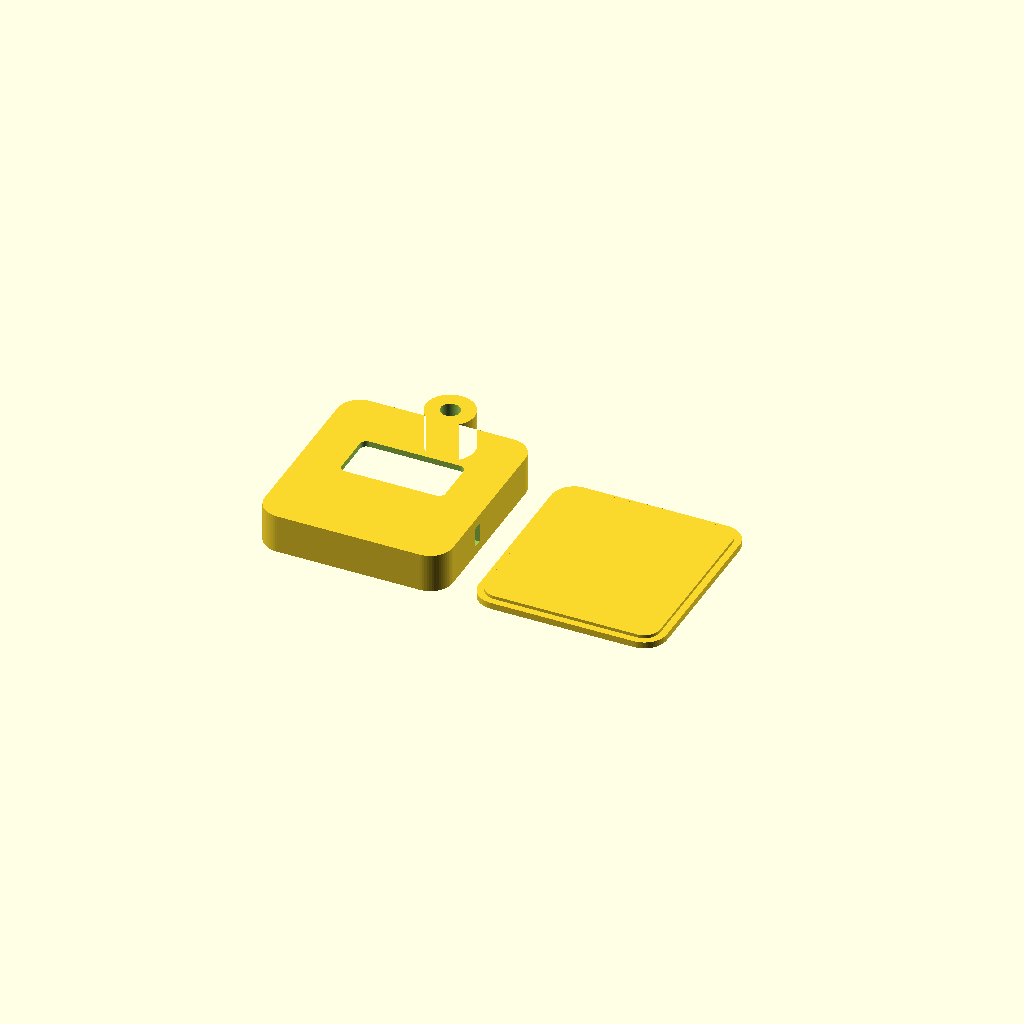
Cell 1 — every parameter at its default value.
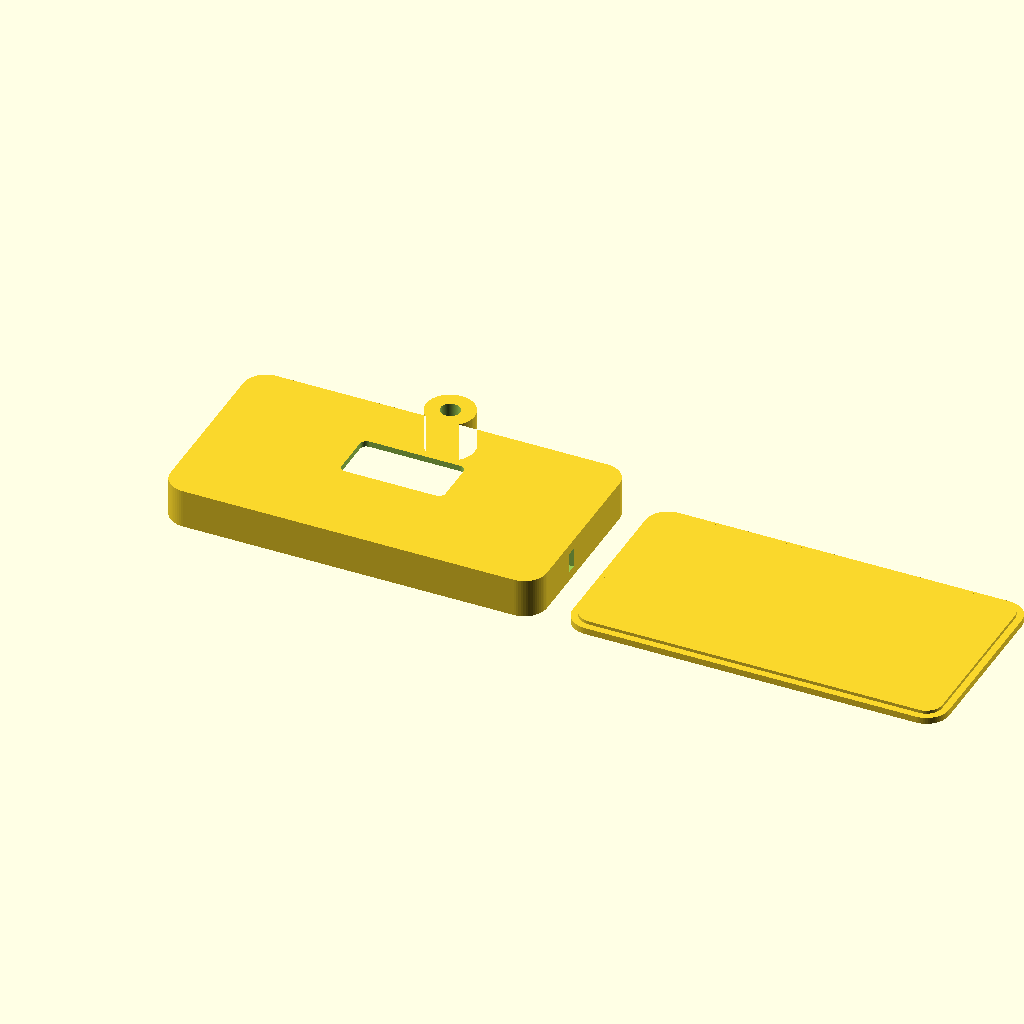
Cell 2: the same model with case_w = 116.
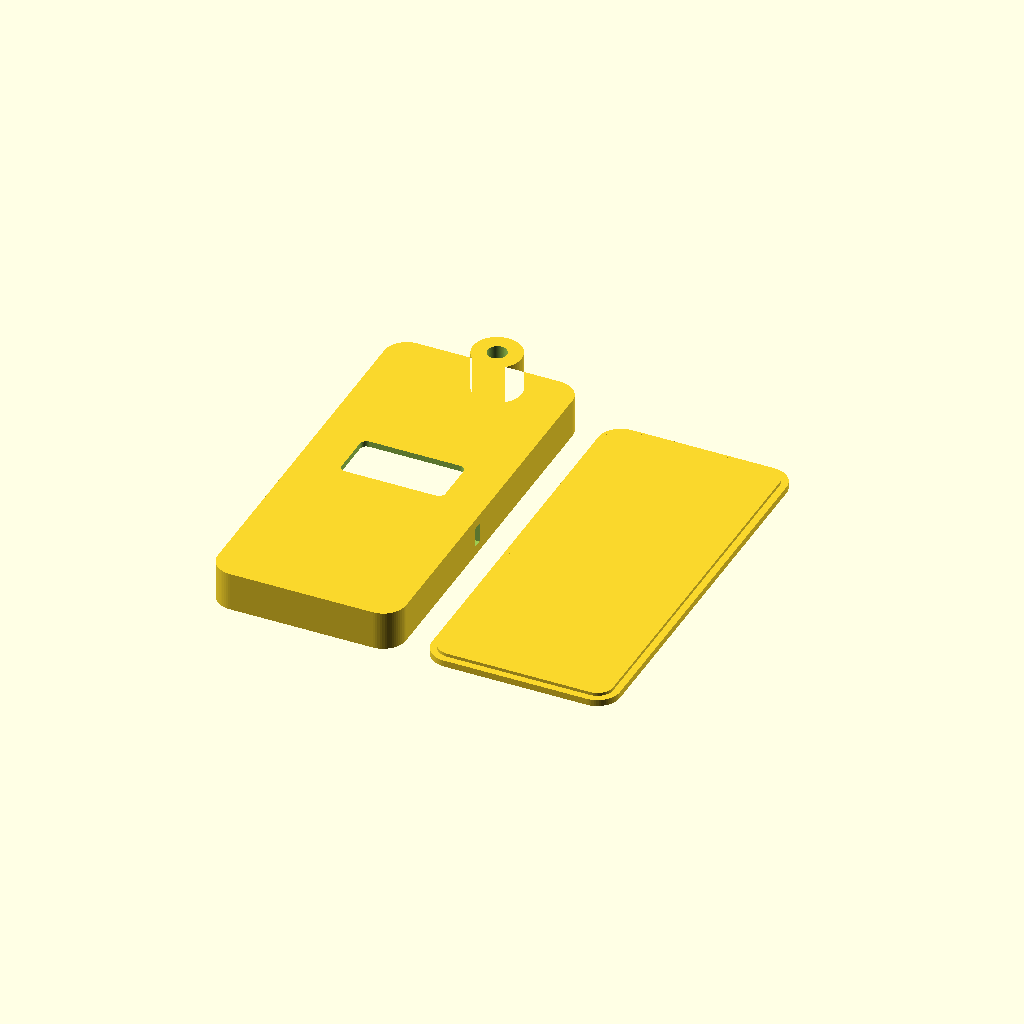
Cell 3: the same model with case_h = 124.
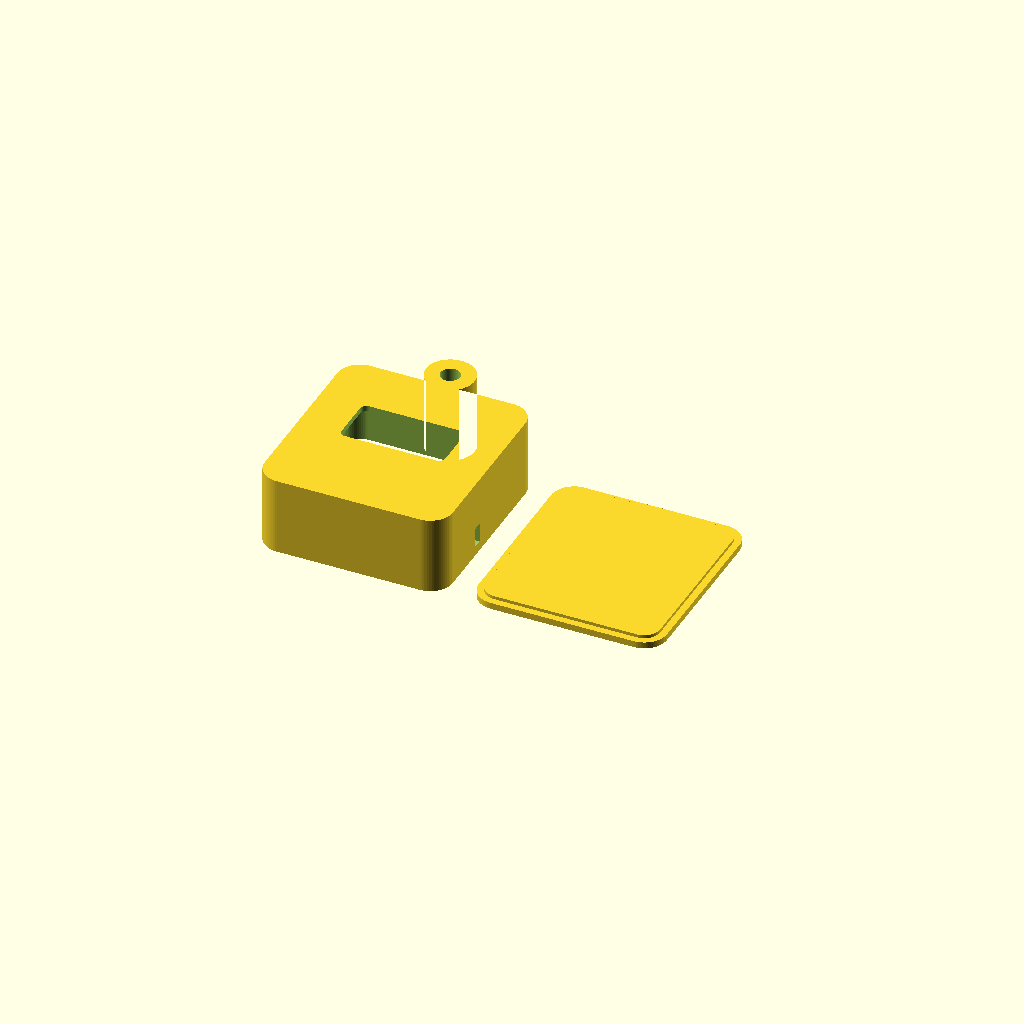
Cell 4: the same model with case_d = 24.
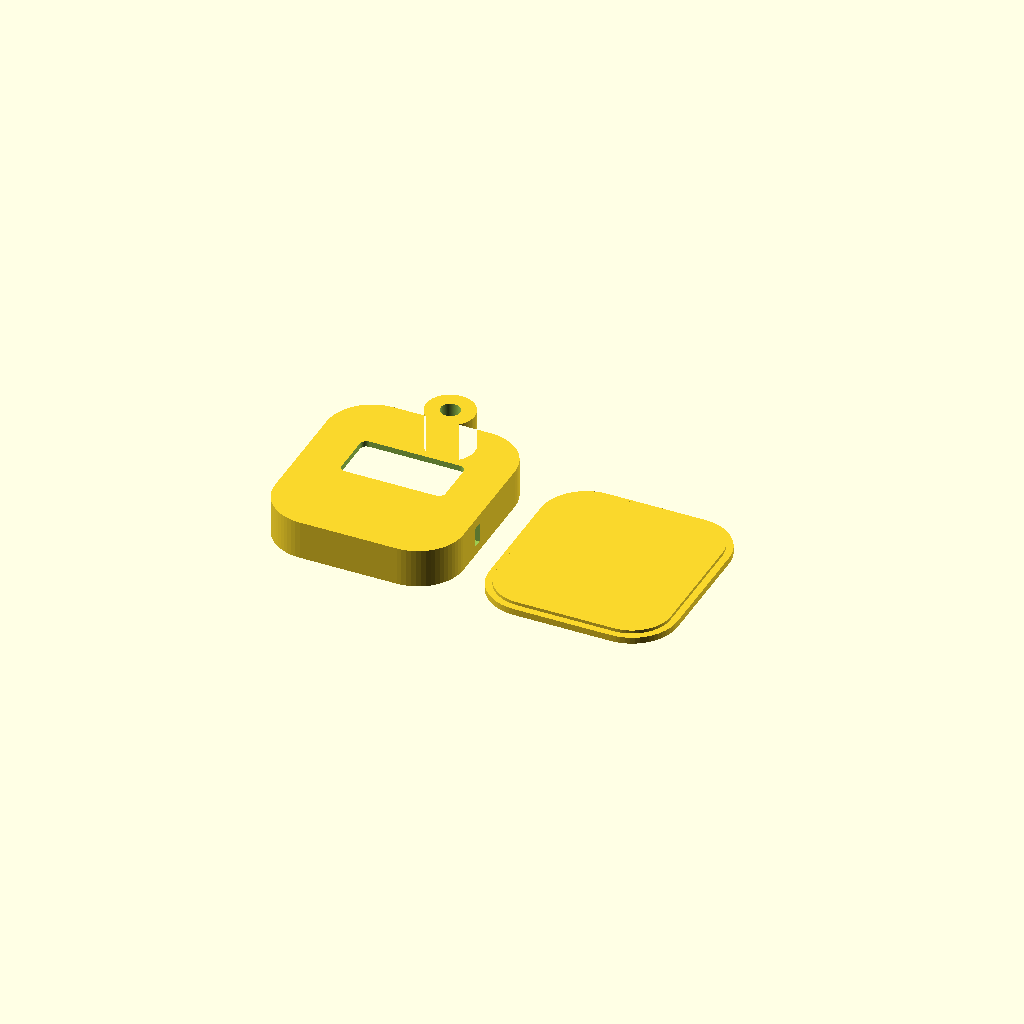
Cell 5: the same model with corner_r = 14.
All cells are drawn from one camera (rotation 55°, 0°, 25°, orthographic, colour scheme Cornfield), so only the parameter changes between them.
Source of the model, CAD/case.scad:
// Tiny OLED keychain enclosure concept — direct-view display, no hologram block.
// OpenSCAD, units in millimetres. NOT dimensionally verified against hardware.
// Measure actual module, PCB, battery, switch, and connector before fabrication.

$fn = 64;
part = "both"; // "body", "cover", or "both"

// Envelope assumptions; revise using measured components.
case_w = 58;
case_h = 62;             // body height, not including integrated ring tab
case_d = 12;
corner_r = 7;
wall = 1.8;
front_thickness = 1.8;
cover_thickness = 2.0;
fit_clearance = 0.30;    // tune for printer/material after a test print

// Window is an initial aperture for the active pixels, not the OLED module PCB.
window_w = 32;
window_h = 16;
window_y = 5;
window_corner_r = 2;

// Side switch opening placeholder; position/dimensions depend on chosen switch.
switch_slot_y = -8;
switch_slot_z = 6;
switch_slot_h = 3.2;
switch_slot_depth = wall + 1.0;

// Keyring attachment.
loop_outer_d = 15;
loop_hole_d = 6;
loop_center_y = case_h/2 + loop_outer_d/2 - 2;

// Interior is a general cavity. This does not yet include measured supports,
// battery restraints, or OLED mounting features.
inner_w = case_w - 2*wall;
inner_h = case_h - 2*wall;

module rounded_rect_2d(w, h, r) {
    offset(r=r) square([w-2*r, h-2*r], center=true);
}

module outer_profile() {
    union() {
        rounded_rect_2d(case_w, case_h, corner_r);
        translate([0, loop_center_y]) circle(d=loop_outer_d);
    }
}

module body() {
    difference() {
        // Front face is at z=case_d. Rear cavity opens from z=0.
        linear_extrude(height=case_d) outer_profile();

        // Open-backed cavity, leaving the front face and perimeter walls.
        translate([0, 0, -0.05])
            linear_extrude(height=case_d-front_thickness+0.05)
                rounded_rect_2d(inner_w, inner_h, max(2, corner_r-wall));

        // Display aperture through the remaining front face.
        translate([0, window_y, case_d-front_thickness-0.1])
            linear_extrude(height=front_thickness+0.2)
                rounded_rect_2d(window_w, window_h, window_corner_r);

        // Keyring opening.
        translate([0, loop_center_y, -0.1])
            cylinder(d=loop_hole_d, h=case_d+0.2);

        // Side opening for a slide-switch actuator on the right-hand edge.
        translate([case_w/2-switch_slot_depth/2, switch_slot_y, switch_slot_z])
            cube([switch_slot_depth+0.2, switch_slot_h, switch_slot_z], center=true);
    }
}

module cover() {
    // Rear plate with an inset register lip. Fastening/retention is not designed yet.
    union() {
        linear_extrude(height=cover_thickness)
            rounded_rect_2d(case_w, case_h, corner_r);
        translate([0, 0, cover_thickness])
            linear_extrude(height=1.0)
                rounded_rect_2d(inner_w-2*fit_clearance,
                                 inner_h-2*fit_clearance,
                                 max(2, corner_r-wall-fit_clearance));
    }
}

if (part == "body") body();
else if (part == "cover") cover();
else {
    body();
    translate([case_w+8, 0, 0]) cover();
}
Customizer parameters (derived from the source; name, type, default, range or options):
part: string, default "both"
case_w: number, default 58
case_h: number, default 62
case_d: number, default 12
corner_r: number, default 7
wall: number, default 1.8
front_thickness: number, default 1.8
cover_thickness: number, default 2
fit_clearance: number, default 0.3
window_w: number, default 32
window_h: number, default 16
window_y: number, default 5
window_corner_r: number, default 2
switch_slot_y: number, default -8
switch_slot_z: number, default 6
switch_slot_h: number, default 3.2
loop_outer_d: number, default 15
loop_hole_d: number, default 6
